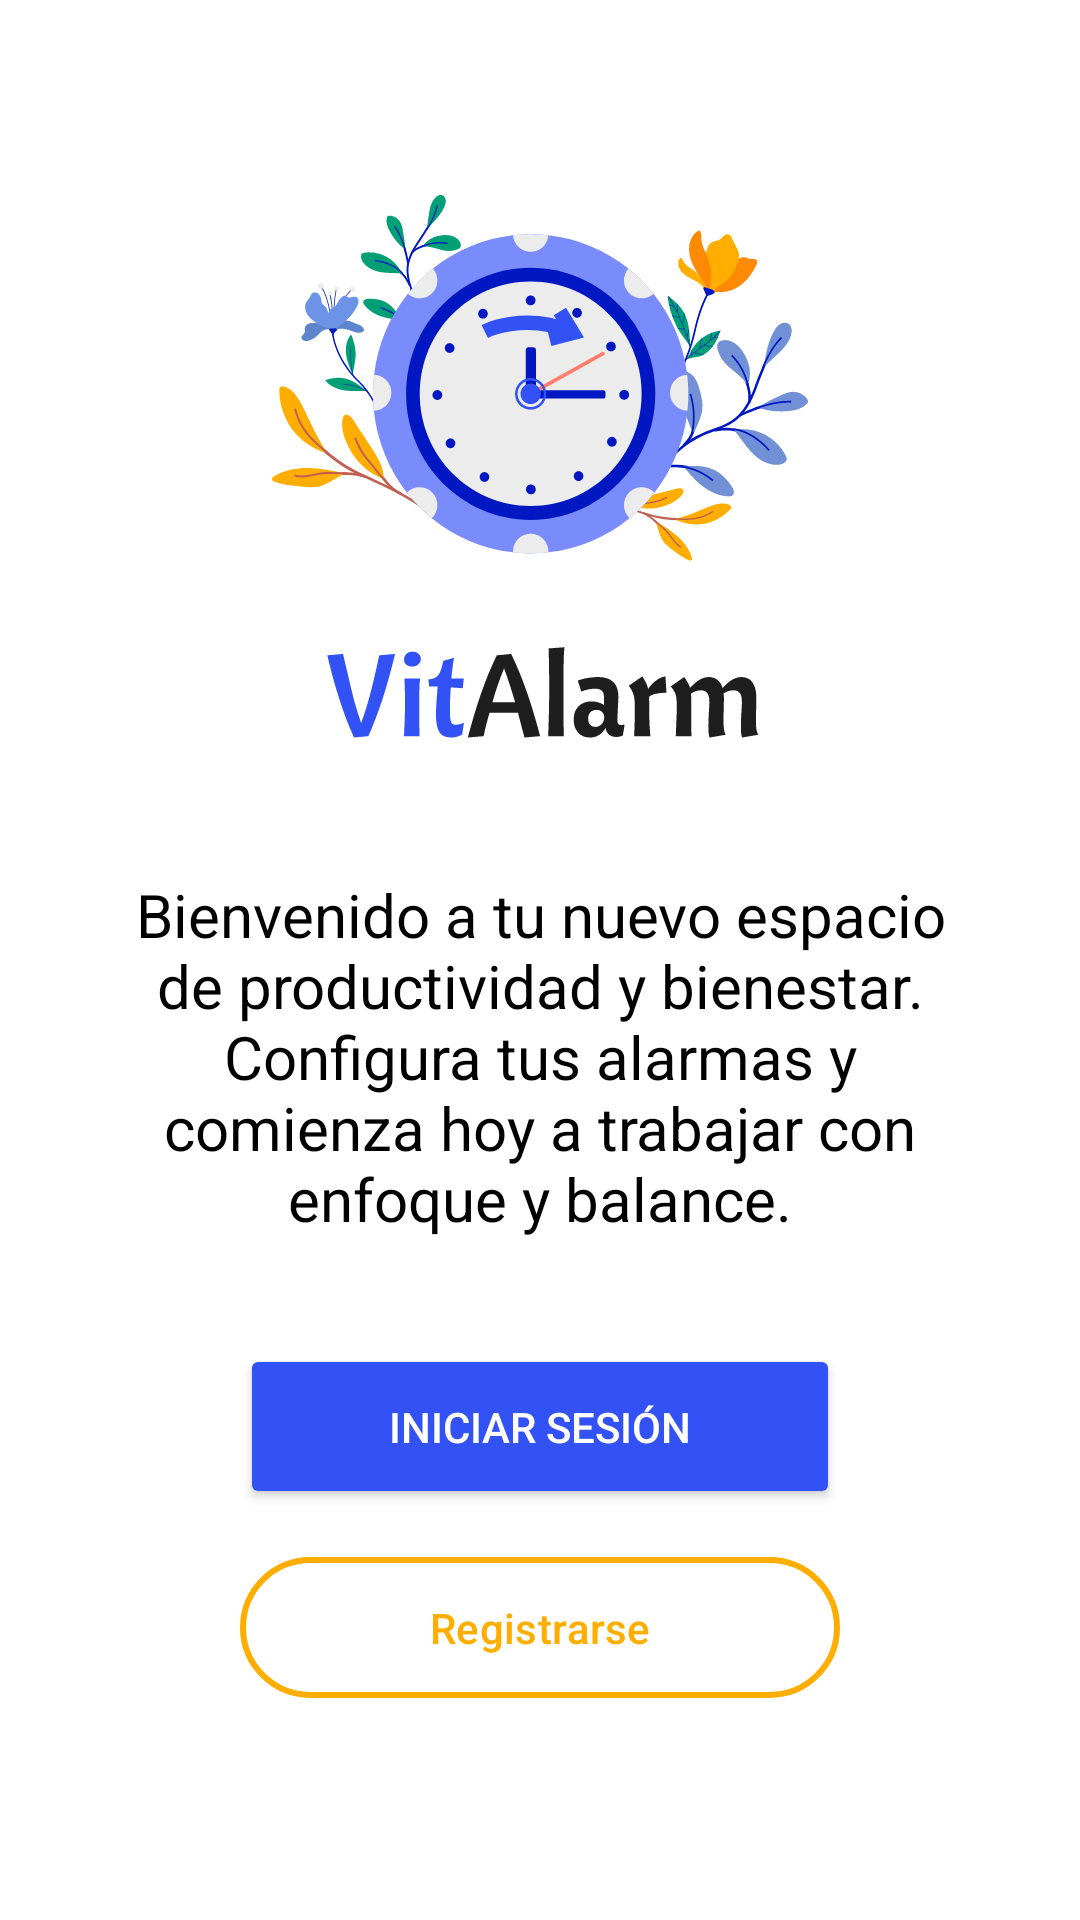

Here is an Android app screen rendered from its layout file. Give the layout XML and the strings, colors and styles it references.
<!-- AndroidManifest.xml: application theme Theme.VitaAlarm_movil -->
<!-- res/layout/activity_main.xml -->
<androidx.constraintlayout.widget.ConstraintLayout xmlns:android="http://schemas.android.com/apk/res/android"
    xmlns:app="http://schemas.android.com/apk/res-auto"
    xmlns:tools="http://schemas.android.com/tools"
    android:id="@+id/main"
    android:layout_width="match_parent"
    android:layout_height="match_parent"
    android:background="@color/white"
    tools:context=".MainActivity">

        
        <androidx.constraintlayout.widget.Guideline
            android:id="@+id/guideline_top"
            android:layout_width="wrap_content"
            android:layout_height="wrap_content"
            android:orientation="horizontal"
            app:layout_constraintGuide_percent="0.1" />

        <androidx.constraintlayout.widget.Guideline
            android:id="@+id/guideline_middle"
            android:layout_width="wrap_content"
            android:layout_height="wrap_content"
            android:orientation="horizontal"
            app:layout_constraintGuide_percent="0.4" />

        <androidx.constraintlayout.widget.Guideline
            android:id="@+id/guideline_bottom"
            android:layout_width="wrap_content"
            android:layout_height="wrap_content"
            android:orientation="horizontal"
            app:layout_constraintGuide_percent="0.7" />

        
        <ImageView
            android:id="@+id/logo"
            android:layout_width="190dp"
            android:layout_height="190dp"
            android:src="@drawable/vitalarm"
            android:contentDescription="Logo de VitAlarm"
            app:layout_constraintTop_toBottomOf="@id/guideline_top"
            app:layout_constraintBottom_toTopOf="@id/guideline_middle"
            app:layout_constraintStart_toStartOf="parent"
            app:layout_constraintEnd_toEndOf="parent" />

        
        <TextView
            android:id="@+id/description"
            android:layout_width="0dp"
            android:layout_height="wrap_content"
            android:text="Bienvenido a tu nuevo espacio de productividad y bienestar. Configura tus alarmas y comienza hoy a trabajar con enfoque y balance."
            android:textSize="20sp"
            android:textColor="@android:color/black"
            android:gravity="center"
            app:layout_constraintTop_toBottomOf="@id/guideline_middle"
            app:layout_constraintBottom_toTopOf="@id/guideline_bottom"
            app:layout_constraintStart_toStartOf="parent"
            app:layout_constraintEnd_toEndOf="parent"
            app:layout_constraintWidth_percent="0.8" />

        
        <Button
            android:id="@+id/btn_login"
            android:layout_width="200dp"
            android:layout_height="55dp"
            android:text="Iniciar sesión"
            android:backgroundTint="@color/blue_main"
            android:textColor="@android:color/white"
            app:layout_constraintTop_toBottomOf="@id/guideline_bottom"
            app:layout_constraintStart_toStartOf="parent"
            app:layout_constraintEnd_toEndOf="parent" />

        
        <com.google.android.material.button.MaterialButton
            android:id="@+id/btn_register"
            android:layout_width="200dp"
            android:layout_height="55dp"
            android:text="Registrarse"
            android:textColor="@color/yellow_main"
            android:backgroundTint="@android:color/transparent"
            app:strokeColor="@color/yellow_main"
            app:strokeWidth="2dp"
            app:cornerRadius="24dp"
            android:layout_marginTop="12dp"
            app:layout_constraintTop_toBottomOf="@id/btn_login"
            app:layout_constraintStart_toStartOf="parent"
            app:layout_constraintEnd_toEndOf="parent"/>

</androidx.constraintlayout.widget.ConstraintLayout>
<!-- resources referenced by this layout -->
<resources>
  <color name="blue_main">#3252F6</color>
  <color name="white">#FFFFFF</color>
  <color name="yellow_main">#FFAE00</color>
  <!-- drawable vitalarm: vector/xml drawable (drawable, 48324 chars, omitted) -->
  <style name="Theme.VitaAlarm_movil" parent="Base.Theme.VitaAlarm_movil" />
  <style name="Base.Theme.VitaAlarm_movil" parent="Theme.Material3.DayNight.NoActionBar">
          
          
      </style>
</resources>
